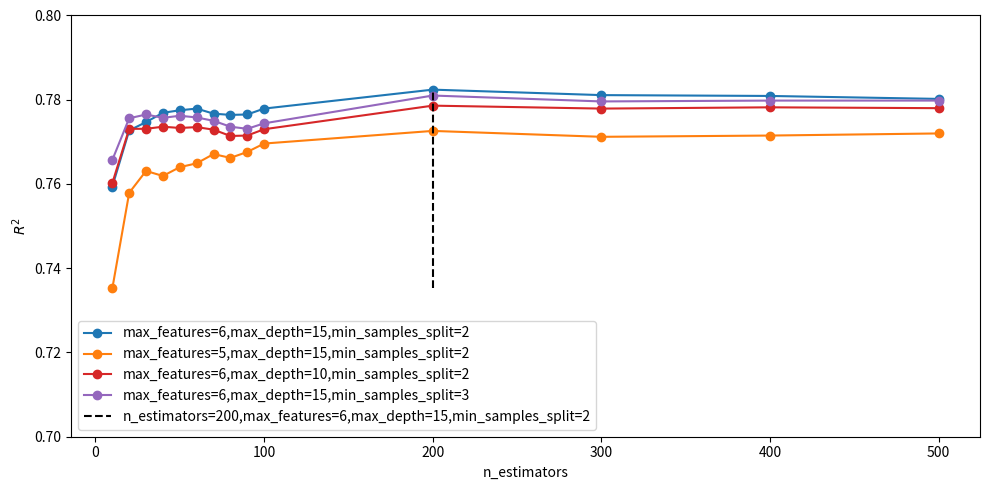

Recreate this plot in Python. (Note: this script raises an exception after producing the figure.)
import matplotlib.pyplot as plt
import numpy as np

def plot_rf_cv_n_estimators():
    n_estimators_list = [
        10, 20, 30, 40, 50, 60, 70, 80, 90, 100, 200, 250, 300, 400, 500, 600
    ]

    r2_list = [
        0.7899, 0.8003, 0.8150, 0.8082, 0.8156, 0.8033, 0.8113, 0.8154, 0.8143, 0.8221, 0.8165, 0.8115, 0.8056, 0.8079,
        0.8124, 0.8131
    ]

    best_idx = np.argmax(r2_list)
    best_n = n_estimators_list[best_idx]

    plt.figure(figsize=(10, 5))
    plt.ylim(0.78,0.83)

    plt.plot(n_estimators_list, r2_list, marker='o', color='tab:blue')

    plt.vlines(
        best_n, min(r2_list),max(r2_list),
        color='black', linestyles='dashed',
        label='best n_estimators=100'
    )

    plt.xlabel("n_estimators")
    plt.ylabel(r"$R^2$")
    plt.legend()
    plt.tight_layout()
    plt.savefig("graphs/not_shuffled_cv_rf_n_estimators.png")


def plot_rf_cv_max_features():
    max_features = [1, 2, 3, 4, 5, 6]

    r2_100 = [0.6755,0.7174,0.7553,0.7906,0.7993,0.7974]

    colors = {"n=100": "tab:blue"}

    plt.figure(figsize=(10, 5))

    # n_estimators=100
    plt.plot(max_features, r2_100, marker='o', color=colors["n=100"], label="n_estimators=100")

    plt.vlines(
        5, min(r2_100), max(r2_100),
        color='black', linestyles='dashed',
        label='best max_features=5'
    )
    plt.xlabel("max_features")
    plt.ylabel(r"$R^2$")
    plt.ylim(0.67, 0.81)
    #plt.grid(True)
    plt.legend()
    plt.tight_layout()
    plt.savefig("graphs/not_shuffled_cv_rf_max_features.png")


# ------------- Combined RF CV n_estimators and max_features -------------
def plot_rf_cv_n_estimators_and_max_features_combined():
    # ---------- data for n_estimators ----------
    n_estimators_list = [
        10, 20, 30, 40, 50, 60, 70, 80, 90, 100, 200, 250, 300, 400, 500, 600
    ]

    r2_list = [
        0.7899, 0.8003, 0.8150, 0.8082, 0.8156, 0.8033, 0.8113, 0.8154,
        0.8143, 0.8221, 0.8165, 0.8115, 0.8056, 0.8079, 0.8124, 0.8131
    ]

    best_idx = int(np.argmax(r2_list))
    best_n = n_estimators_list[best_idx]

    # ---------- data for max_features ----------
    max_features = [1, 2, 3, 4, 5, 6]
    r2_100 = [0.6755, 0.7174, 0.7553, 0.7906, 0.7993, 0.7974]

    fig, axes = plt.subplots(1, 2, figsize=(12, 5))

    # ---------- subplot 1: n_estimators ----------
    ax = axes[0]
    ax.plot(n_estimators_list, r2_list, marker='o', color='tab:blue')
    ax.vlines(
        best_n, min(r2_list), max(r2_list),
        color='black', linestyles='dashed',
        label=f'best n_estimators={best_n}'
    )
    ax.set_xlabel("n_estimators")
    ax.set_ylabel(r"$R^2$")
    ax.set_ylim(0.78, 0.83)
    ax.legend()

    # ---------- subplot 2: max_features ----------
    ax = axes[1]
    ax.plot(max_features, r2_100, marker='o',
            color='tab:blue', label="n_estimators=100")
    ax.vlines(
        5, min(r2_100), max(r2_100),
        color='black', linestyles='dashed',
        label='best max_features=5'
    )
    ax.set_xlabel("max_features")
    ax.set_ylabel(r"$R^2$")
    ax.set_ylim(0.67, 0.81)
    ax.legend()

    plt.tight_layout()
    # plt.show()
    plt.savefig("graphs/not_shuffled_cv_rf_n_and_max_features.png",bbox_inches="tight")

def plot_rf_cv_max_depth():
    max_depth_list = [5, 10, 15, 20, 25, 30, 35,40]

    r2_100_5 = [0.7246,0.7856,0.8036,0.8082,0.7993,0.7954,0.7891,0.8003]
    r2_100_6 = [0.7284,0.8202,0.8129,0.8055,0.8102,0.8150,0.8147,0.8146]

    plt.figure(figsize=(10, 5))

    colors = {
        "n=5": "tab:blue",
        "n=6": "tab:green"
    }

    plt.plot(max_depth_list, r2_100_5, marker="o", color=colors["n=5"], label="n_estimators=100,n_features=5")
    plt.plot(max_depth_list, r2_100_6, marker="o", color=colors["n=6"], label="n_estimators=100,n_features=6")

    plt.vlines(
        10, min(r2_100_6), max(r2_100_6),
        color='black', linestyles='dashed',
        label='max_depth=10,n_features=6'
    )

    plt.xlabel("max_depth")
    plt.ylabel(r"$R^2$")
    plt.ylim(0.72, 0.83)
    plt.legend()
    plt.tight_layout()
    plt.savefig("graphs/not_shuffled_cv_rf_max_depth.png")

def plot_rf_cv_min_samples_split():
    min_samples_split_list = list(range(2, 16))  # 2~15

    # n_estimators=100, max_depth=None
    r2_100_none = [
        0.8164, 0.8061, 0.8149, 0.8094, 0.8039, 0.8010, 0.7925, 0.7964, 0.8011, 0.7822, 0.7835, 0.7789, 0.7770, 0.7678
    ]

    # n_estimators=100, max_depth=10
    r2_100_10 = [
        0.8087, 0.8043, 0.8063, 0.7985, 0.7989, 0.8052, 0.8003, 0.7907, 0.7905, 0.7832, 0.7894, 0.7742, 0.7596, 0.7671
    ]

    plt.figure(figsize=(10, 5))

    def plot_one(r2_list, label, color):
        best_idx = int(np.argmax(r2_list))

        plt.plot(min_samples_split_list, r2_list,
                 marker="o", label=label, color=color)

    plot_one(r2_100_none, "n_estimators=100,n_features=6,max_depth=None", "tab:blue")
    plot_one(r2_100_10,   "n_estimators=100,n_features=6,max_depth=10",   "tab:green")


    plt.vlines(
        2, min(r2_100_none), max(r2_100_none),
        color='black', linestyles='dashed',
        label='min_samples_split=2,max_depth=None'
    )
    plt.xlabel("min_samples_split")
    plt.xticks([2, 3, 4, 5, 6,7,8,9,10,11,12,13,14,15])
    plt.ylabel(r"$R^2$")
    plt.ylim(0.75, 0.82)
    plt.legend()
    plt.tight_layout()
    plt.savefig("graphs/not_shuffled_cv_rf_min_samples_split.png")

# ------------- Combined RF CV max_depth and min_samples_split -------------
def plot_rf_cv_max_depth_and_min_samples_split_combined():
    # ---------- data for max_depth ----------
    max_depth_list = [5, 10, 15, 20, 25, 30, 35, 40]

    r2_100_5 = [0.7246, 0.7856, 0.8036, 0.8082, 0.7993, 0.7954, 0.7891, 0.8003]
    r2_100_6 = [0.7284, 0.8202, 0.8129, 0.8055, 0.8102, 0.8150, 0.8147, 0.8146]

    # ---------- data for min_samples_split ----------
    min_samples_split_list = list(range(2, 16))

    r2_100_none = [
        0.8164, 0.8061, 0.8149, 0.8094, 0.8039, 0.8010, 0.7925, 0.7964,
        0.8011, 0.7822, 0.7835, 0.7789, 0.7770, 0.7678
    ]

    r2_100_10 = [
        0.8087, 0.8043, 0.8063, 0.7985, 0.7989, 0.8052, 0.8003, 0.7907,
        0.7905, 0.7832, 0.7894, 0.7742, 0.7596, 0.7671
    ]

    fig, axes = plt.subplots(1, 2, figsize=(12, 5))

    # ---------- subplot 1: max_depth ----------
    ax = axes[0]
    ax.plot(max_depth_list, r2_100_5, marker="o",
            color="tab:blue",
            label="n_estimators=100, n_features=5")

    ax.plot(max_depth_list, r2_100_6, marker="o",
            color="tab:green",
            label="n_estimators=100, n_features=6")

    ax.vlines(
        10, min(r2_100_6), max(r2_100_6),
        color="black", linestyles="dashed",
        label="best max_depth=10"
    )

    ax.set_xlabel("max_depth")
    ax.set_ylabel(r"$R^2$")
    ax.set_ylim(0.72, 0.83)
    ax.legend()

    # ---------- subplot 2: min_samples_split ----------
    ax = axes[1]

    ax.plot(min_samples_split_list, r2_100_none,
            marker="o", color="tab:blue",
            label="n_estimators=100, n_features=6, max_depth=None")

    ax.plot(min_samples_split_list, r2_100_10,
            marker="o", color="tab:green",
            label="n_estimators=100, n_features=6, max_depth=10")

    ax.vlines(
        2, min(r2_100_none), max(r2_100_none),
        color="black", linestyles="dashed",
        label="best min_samples_split=2"
    )

    ax.set_xlabel("min_samples_split")
    ax.set_ylabel(r"$R^2$")
    ax.set_ylim(0.75, 0.82)
    ax.set_xticks(min_samples_split_list)
    ax.legend()

    plt.tight_layout()
    #plt.show()
    plt.savefig("graphs/not_shuffled_cv_rf_max_depth_and_min_samples_split.png",bbox_inches="tight")

def plot_knn_cv_k_neighbors():
    k_list = list(range(1, 16))

    # weights = 'uniform'
    r2_uniform = [
        0.7438, 0.7796, 0.7830, 0.7881, 0.7823, 0.7685, 0.7588, 0.7600, 0.7536, 0.7474, 0.7427, 0.7402, 0.7315, 0.7275,
        0.7224
    ]

    # weights = 'distance'
    r2_distance = [
        0.7438, 0.7856, 0.7935, 0.8014, 0.7976, 0.7873, 0.7799, 0.7805, 0.7751, 0.7701, 0.7660, 0.7638, 0.7570, 0.7529,
        0.7487
    ]

    plt.figure(figsize=(10, 5))
    plt.ylim(0.72, 0.81)
    plt.xlim(0,16)
    plt.xticks(k_list)

    # ---- uniform ----

    plt.plot(k_list, r2_uniform, marker='o',
             label="weights=uniform", color='tab:blue')

    # ---- distance ----

    plt.plot(k_list, r2_distance, marker='o',
             label="weights=distance", color='tab:orange')
    plt.vlines(
        4, min(r2_distance), max(r2_distance),
        color='black', linestyles='dashed',
        label='k_neighbors=4,weights=distance'
    )

    plt.xlabel("k_neighbors")
    plt.ylabel(r"$R^2$")
    # plt.grid(True)
    plt.legend()

    plt.tight_layout()
    plt.savefig("graphs/not_shuffled_cv_knn_k_neighbors.png")
    #plt.show()

def plot_rf_cv():
    n_estimators_list = [
        10, 20, 30, 40, 50, 60, 70, 80, 90, 100, 200, 300, 400, 500
    ]

    # max_features=6,max_depth=15,min_samples_split=2
    r2_list = [
        0.7594, 0.7727, 0.7747, 0.7769, 0.7775, 0.7779, 0.7767, 0.7764, 0.7765, 0.7779, 0.7824, 0.7811, 0.7809, 0.7802
    ]

    # max_features=5,max_depth=15,min_samples_split=2
    r2_list_1 = [
        0.7352, 0.7579, 0.7631, 0.7619, 0.7640, 0.7649, 0.7671, 0.7662, 0.7676, 0.7696, 0.7726, 0.7712, 0.7715, 0.7720
    ]

    # max_features=6,max_depth=10,min_samples_split=2
    r2_list_2 = [
        0.7602, 0.7731, 0.7731, 0.7736, 0.7733, 0.7735, 0.7729, 0.7714, 0.7715, 0.7730, 0.7786, 0.7779, 0.7782, 0.7780
    ]

    # max_features=6,max_depth=15,min_samples_split=3
    r2_list_3 = [
        0.7657, 0.7756, 0.7765, 0.7757, 0.7762, 0.7758, 0.7750, 0.7736, 0.7731, 0.7744, 0.7810, 0.7796, 0.7798, 0.7798
    ]

    plt.figure(figsize=(10, 5))
    plt.ylim(0.7,0.8)

    plt.plot(n_estimators_list, r2_list, marker='o', color='tab:blue',label="max_features=6,max_depth=15,min_samples_split=2")
    plt.plot(n_estimators_list, r2_list_1, marker='o', color='tab:orange',label="max_features=5,max_depth=15,min_samples_split=2")
    plt.plot(n_estimators_list, r2_list_2, marker='o', color='tab:red',
             label="max_features=6,max_depth=10,min_samples_split=2")
    plt.plot(n_estimators_list, r2_list_3, marker='o', color='tab:purple',
             label="max_features=6,max_depth=15,min_samples_split=3")

    plt.vlines(
        200, min(r2_list_1),max(r2_list),
        color='black', linestyles='dashed',
        label='n_estimators=200,max_features=6,max_depth=15,min_samples_split=2'
    )

    plt.xlabel("n_estimators")
    plt.ylabel(r"$R^2$")
    plt.legend()
    plt.tight_layout()
    plt.savefig("graphs/not_shuffled_cv_rf.png")


if __name__ == '__main__':
    # plot_rf_cv_n_estimators()
    # plot_rf_cv_max_features()
    # plot_rf_cv_max_depth()
    # plot_rf_cv_min_samples_split()
    # plot_rf_cv_n_estimators_and_max_features_combined()
    # plot_rf_cv_max_depth_and_min_samples_split_combined()
    # plot_knn_cv_k_neighbors()
    # plot_rf_cv_n_estimators_and_max_features_combined()
    # plot_rf_cv_max_depth_and_min_samples_split_combined()
    plot_rf_cv()